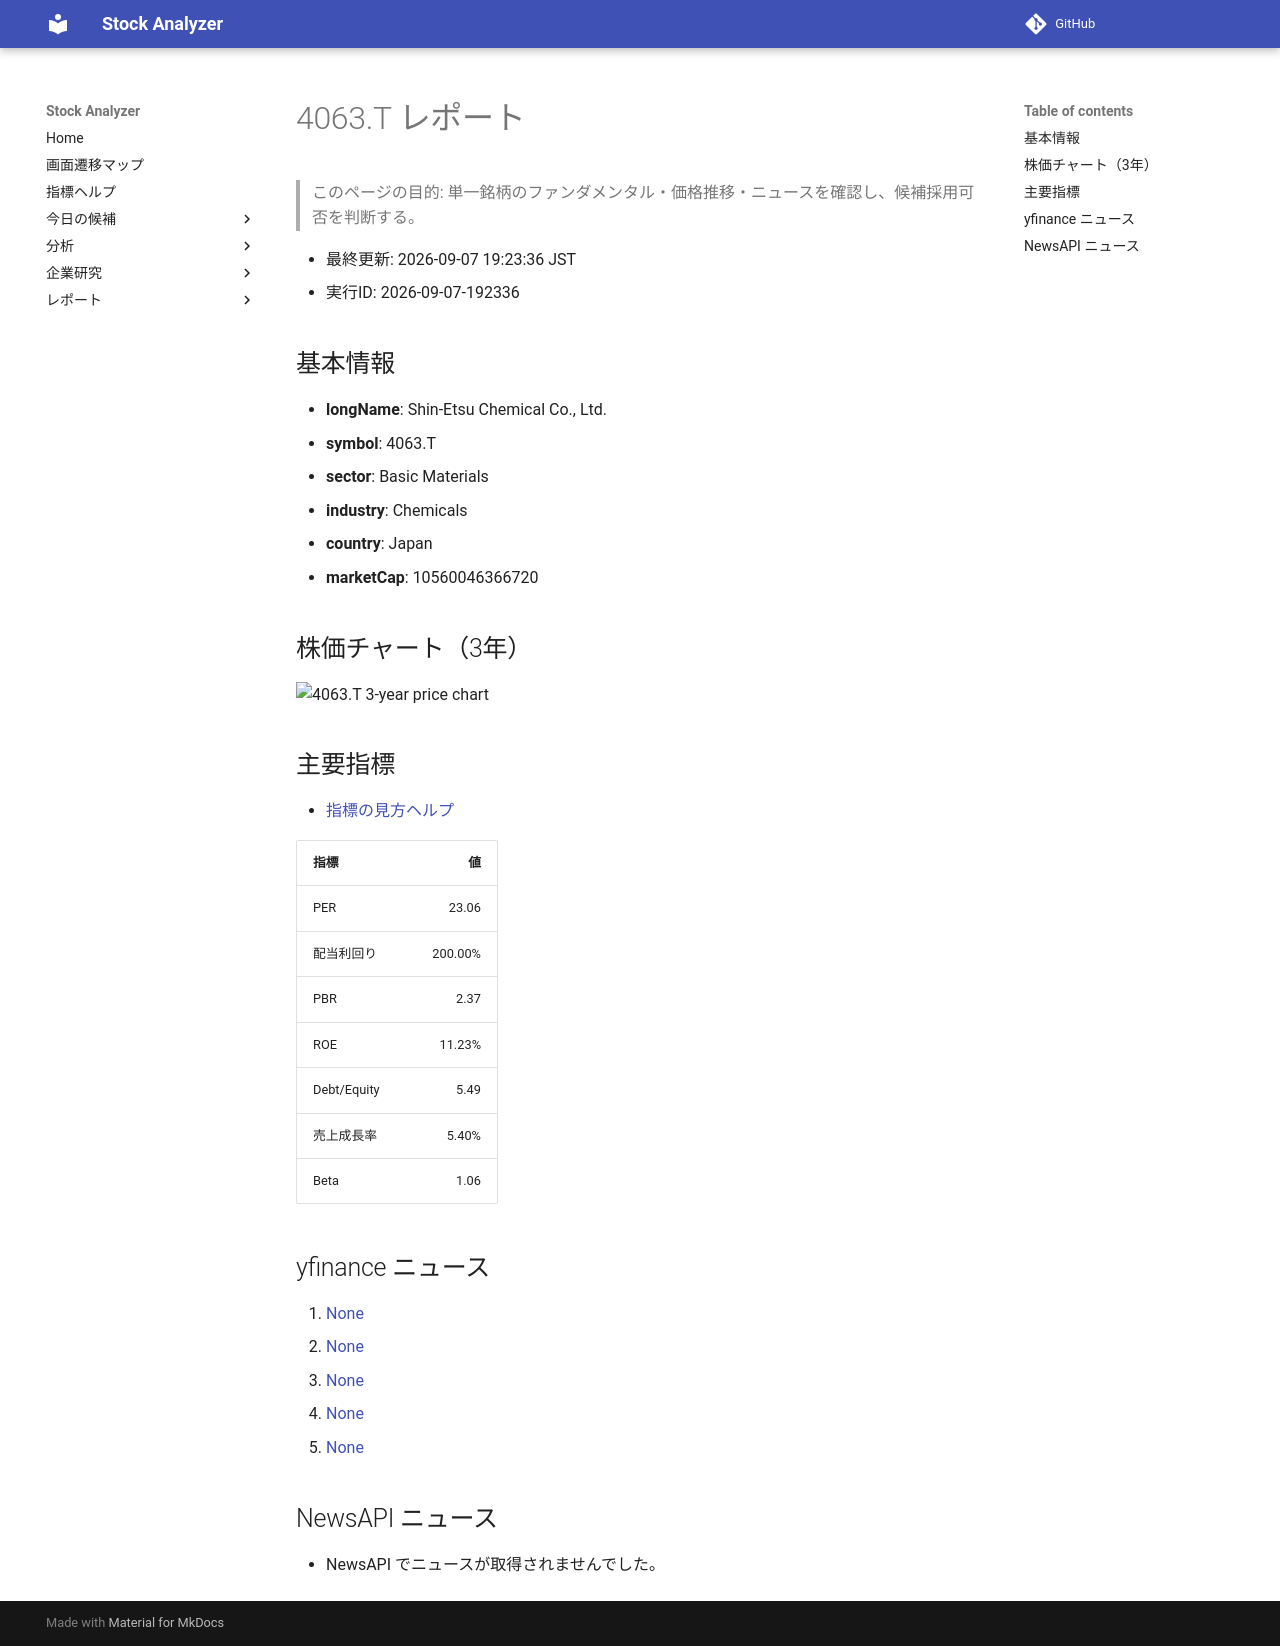

repository: Yumi-note/Making-APP · page: reports/2026-09-07/192336/4063_T/index.html · generator: mkdocs

# 4063.T レポート

> このページの目的: 単一銘柄のファンダメンタル・価格推移・ニュースを確認し、候補採用可否を判断する。

- 最終更新: 2026-09-07 19:23:36 JST
- 実行ID: 2026-09-07-192336

## 基本情報

- **longName**: Shin-Etsu Chemical Co., Ltd.
- **symbol**: 4063.T
- **sector**: Basic Materials
- **industry**: Chemicals
- **country**: Japan
- **marketCap**: 10560046366720

## 株価チャート（3年）

![4063.T 3-year price chart](4063_T_3y.png)

## 主要指標

- [指標の見方ヘルプ](../../../../indicators.md)

| 指標 | 値 |
|---|---:|
| PER | 23.06 |
| 配当利回り | 200.00% |
| PBR | 2.37 |
| ROE | 11.23% |
| Debt/Equity | 5.49 |
| 売上成長率 | 5.40% |
| Beta | 1.06 |

## yfinance ニュース

1. [None](None)
2. [None](None)
3. [None](None)
4. [None](None)
5. [None](None)

## NewsAPI ニュース

- NewsAPI でニュースが取得されませんでした。
